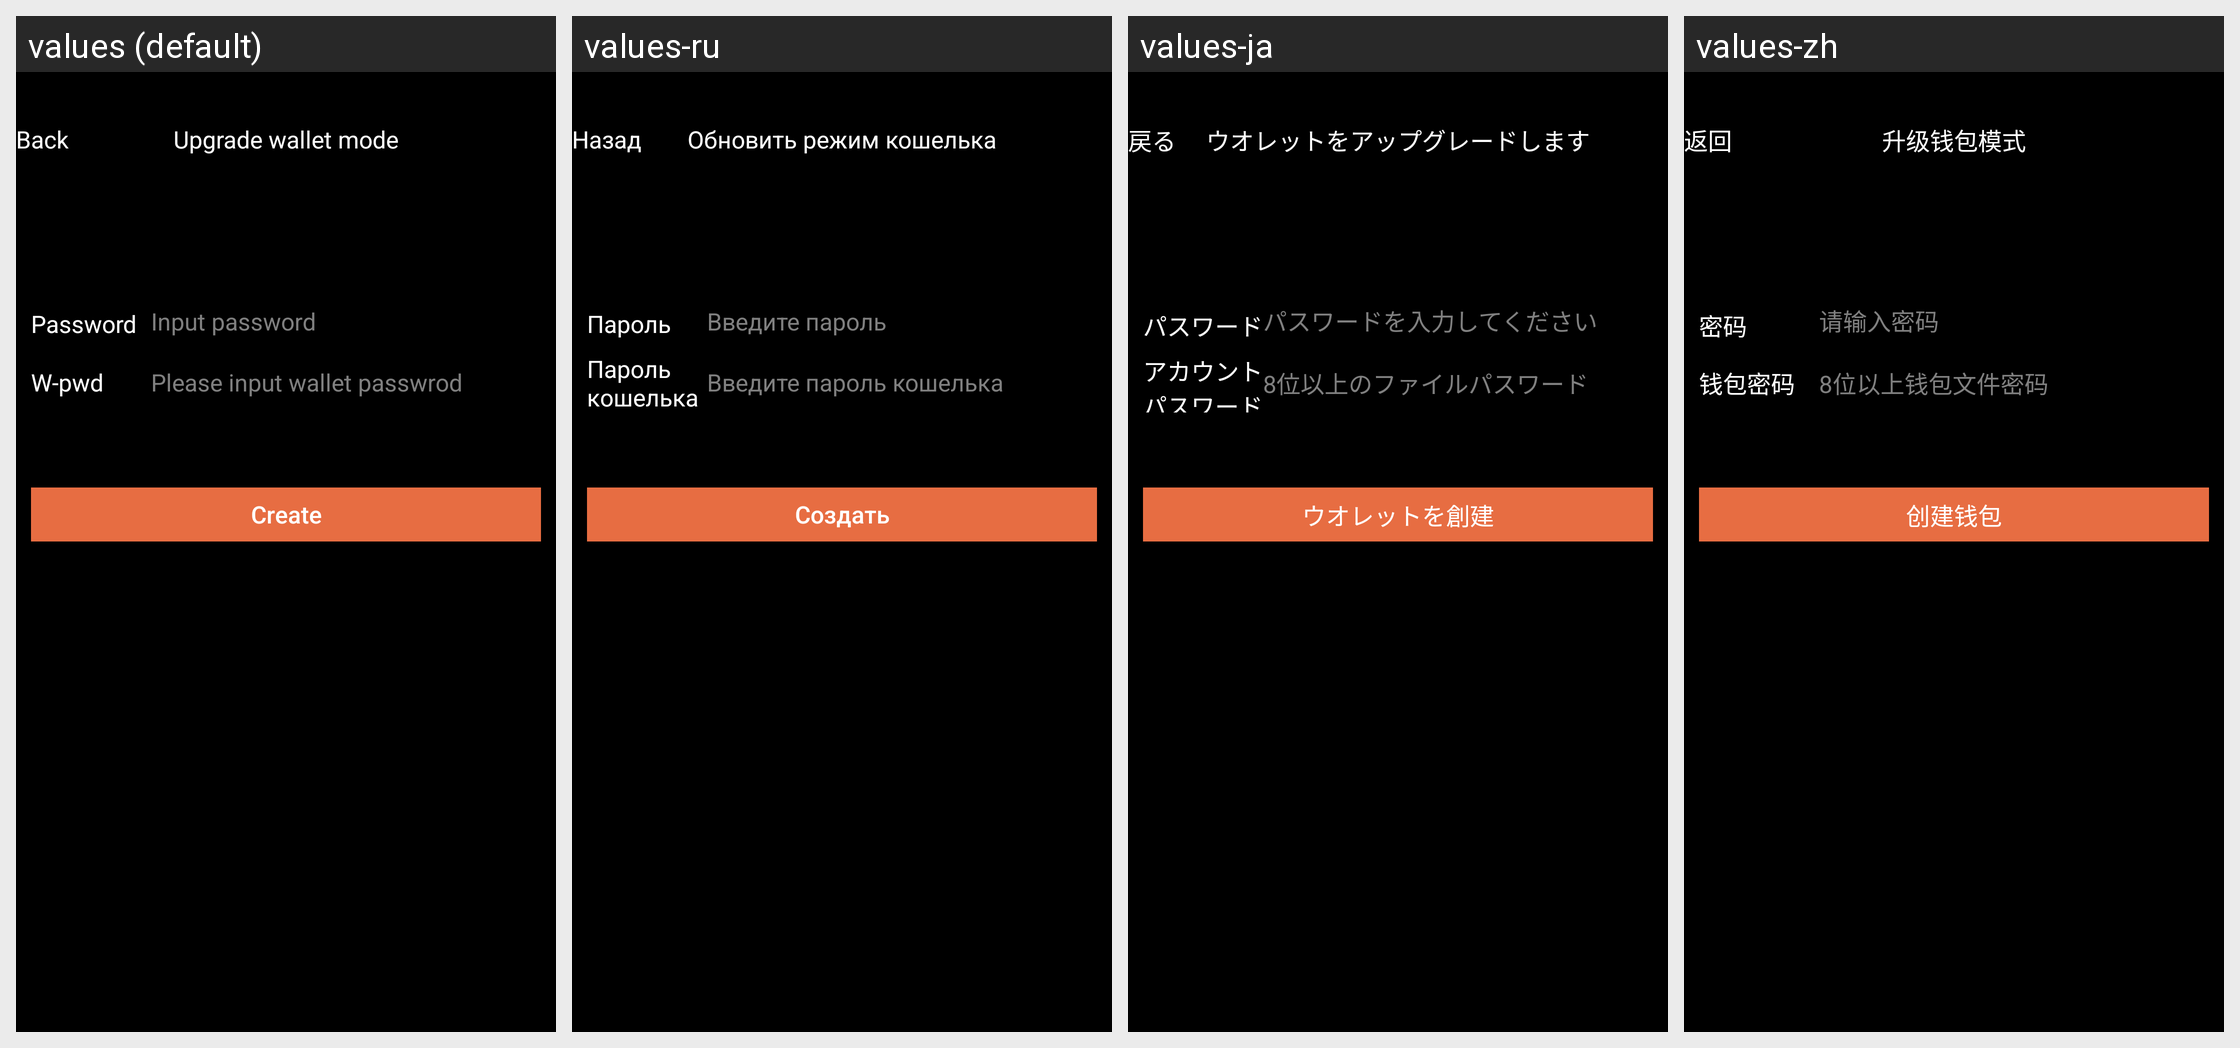

The Android screen above is rendered under several locales of the same app. Produce the string resources it draws, with the default and per-locale values.
Android screen res/layout/activity_upgrade_to_wallet_mode.xml rendered under 4 locales, left to right: values (default), values-ru, values-ja, values-zh. Device: Nexus 5 (rendered at 1080×1920; each locale shown at half size, 540×960, under a caption strip naming it); theme AppTheme.
Strings drawn on this screen, with the default value and each locale's value (text and hints the layout hard-codes, and strings that could not be matched under every locale, appear in the picture but are not listed):

kBtnBack
  values: Back
  values-ru: Назад
  values-ja: 戻る
  values-zh: 返回

kVcTitleConvertToWalletMode
  values: Upgrade wallet mode
  values-ru: Обновить режим кошелька
  values-ja: ウオレットをアップグレードします
  values-zh: 升级钱包模式

kLoginPassword
  values: Password
  values-ru: Пароль
  values-ja: パスワード
  values-zh: 密码

tip_placeholder_password
  values: Input password
  values-ru: Введите пароль
  values-ja: パスワードを入力してください
  values-zh: 请输入密码

kLoginCellWalletPassword
  values: W-pwd
  values-ru: Пароль кошелька
  values-ja: アカウントパスワード
  values-zh: 钱包密码

kLoginTipsPlaceholderWalletPassword
  values: Please input wallet passwrod
  values-ru: Введите пароль кошелька
  values-ja: 8位以上のファイルパスワード
  values-zh: 8位以上钱包文件密码

kNormalCellBtnCreateWallet
  values: Create
  values-ru: Создать
  values-ja: ウオレットを創建
  values-zh: 创建钱包
